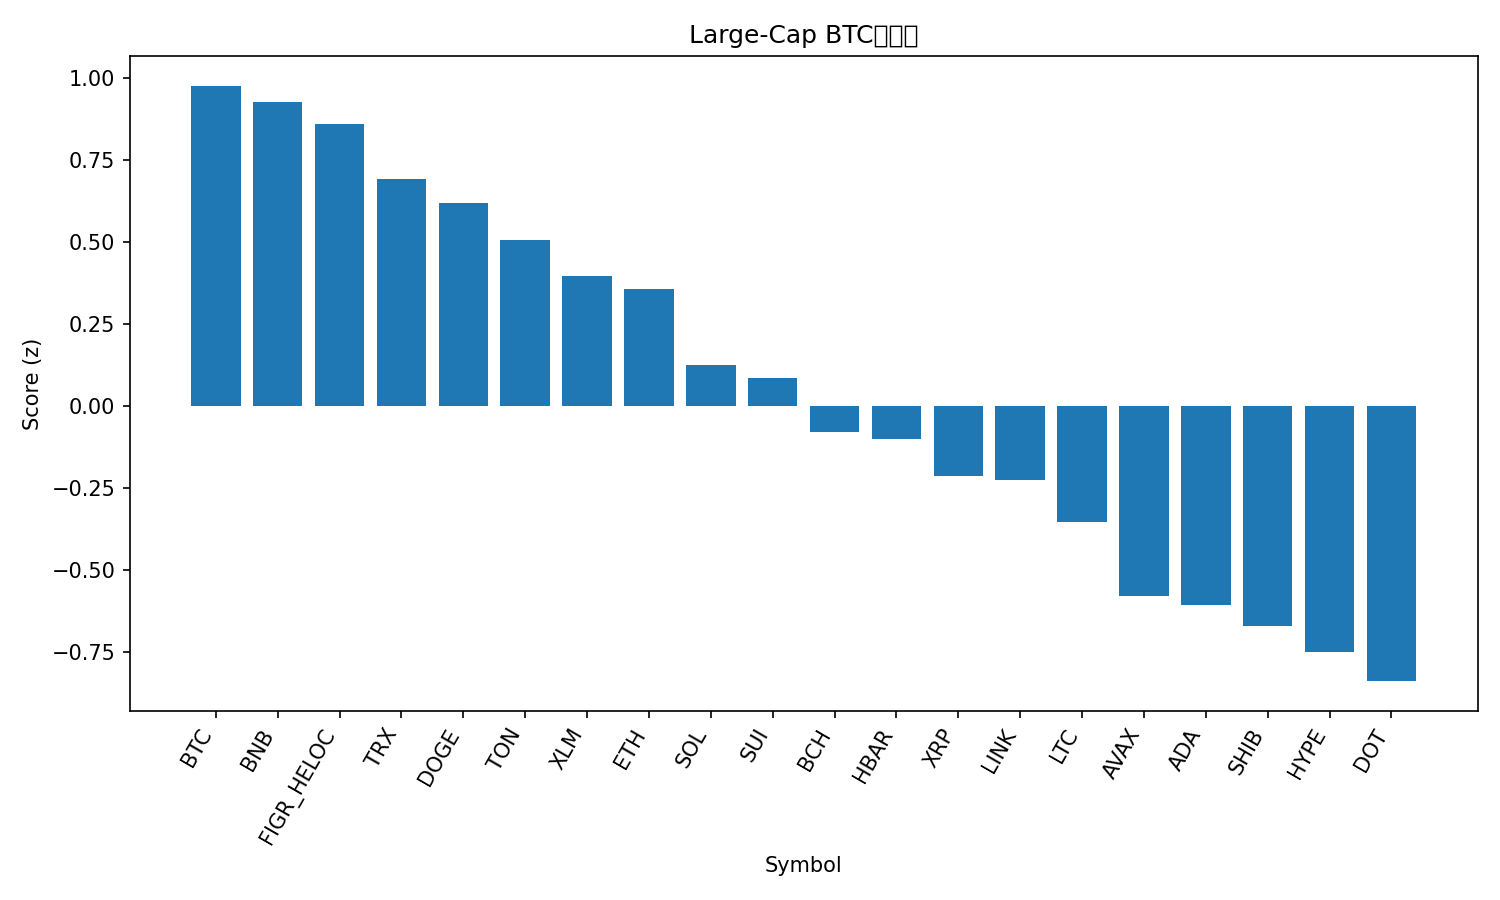

The data file committed next to this chart (first rows):
rank, name, symbol, price_btc, price_usd, pct_1h_btc, pct_24h_btc, pct_7d_btc, market_cap_rank, market_cap_usd, volume_usd, score
1, Bitcoin, BTC, 1.0, 115937, 0.0, 0.0, 0.0, 1, 2309480775438, 24938296919, 0.9757
2, BNB, BNB, 0.008027, 930.8, 7.572585860150341e-05, -0.2002, 2.029, 6, 129515227394, 1249669415, 0.9248
3, Figure Heloc, FIGR_HELOC, 8.64e-06, 1.0, 0.0, 0.1694, -4.434, 20, 12441486670, 541566, 0.8581
4, TRON, TRX, 3e-06, 0.3484, -0.08236, -0.3525, 1.79, 10, 32977004311, 562276197, 0.6902
5, Dogecoin, DOGE, 2.41e-06, 0.2798, 0.0207, -3.967, 20.1, 8, 42185040411, 5609723273, 0.6169
6, Toncoin, TON, 2.752e-05, 3.19, -0.05835, -1.257, -1.002, 28, 8188911157, 131644844, 0.5064
7, Stellar, XLM, 3.37e-06, 0.3905, 0.0601, -3.811, 4.487, 21, 12415407895, 232025552, 0.3941
8, Ethereum, ETH, 0.03988, 4623, -0.2147, -0.8693, 3.264, 2, 558145506593, 23102571622, 0.357
9, Solana, SOL, 0.00209, 242.3, -0.52, 0.5468, 14.53, 5, 131280655180, 9508848981, 0.1245
10, Sui, SUI, 3.202e-05, 3.71, -0.1205, -3.282, 5.154, 18, 13241490080, 1068281301, 0.08579
11, Bitcoin Cash, BCH, 0.005128, 594.6, -0.3131, -0.6939, -5.371, 23, 11845283070, 334898264, -0.08068
12, Hedera, HBAR, 2.07e-06, 0.2403, -0.1967, -3.314, 5.329, 25, 10186182531, 219165029, -0.1018
13, XRP, XRP, 2.621e-05, 3.04, -0.2683, -2.739, 1.834, 3, 181049906078, 4677542544, -0.2156
14, Chainlink, LINK, 0.0002088, 24.2, -0.2768, -2.885, 4.311, 13, 16408689418, 696008041, -0.227
15, Litecoin, LTC, 0.0009948, 115.3, -0.1788, -3.895, -3.232, 27, 8797636502, 716415700, -0.3541
16, Avalanche, AVAX, 0.0002546, 29.52, -0.6598, -1.253, 15.37, 19, 12460954472, 892196367, -0.5813
17, Cardano, ADA, 7.68e-06, 0.8903, -0.283, -4.599, 3.068, 11, 32497480877, 1620622735, -0.6077
18, Shiba Inu, SHIB, 1.18101e-10, 1.369e-05, -0.3813, -4.03, 5.963, 29, 8056125132, 286078376, -0.6721
19, Hyperliquid, HYPE, 0.0004659, 54.02, -0.6606, -1.543, 10.17, 16, 14632616828, 493195404, -0.7521
20, Polkadot, DOT, 3.737e-05, 4.33, -0.4507, -3.863, 4.292, 34, 6589333103, 270336394, -0.8396
21, Cronos, CRO, 2.05e-06, 0.2376, -0.3268, -5.205, -11.98, 31, 7991193853, 54139051, -1.156
